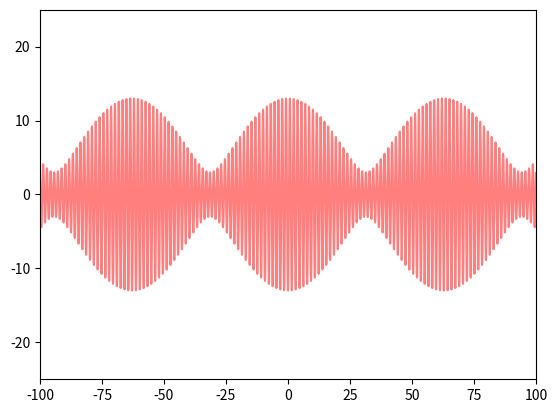
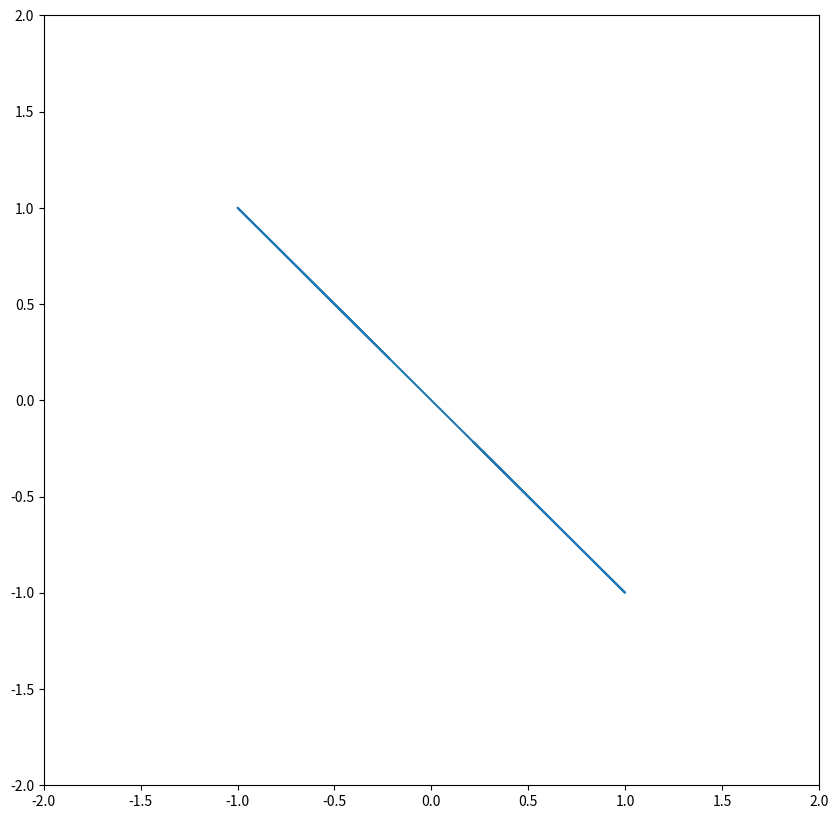
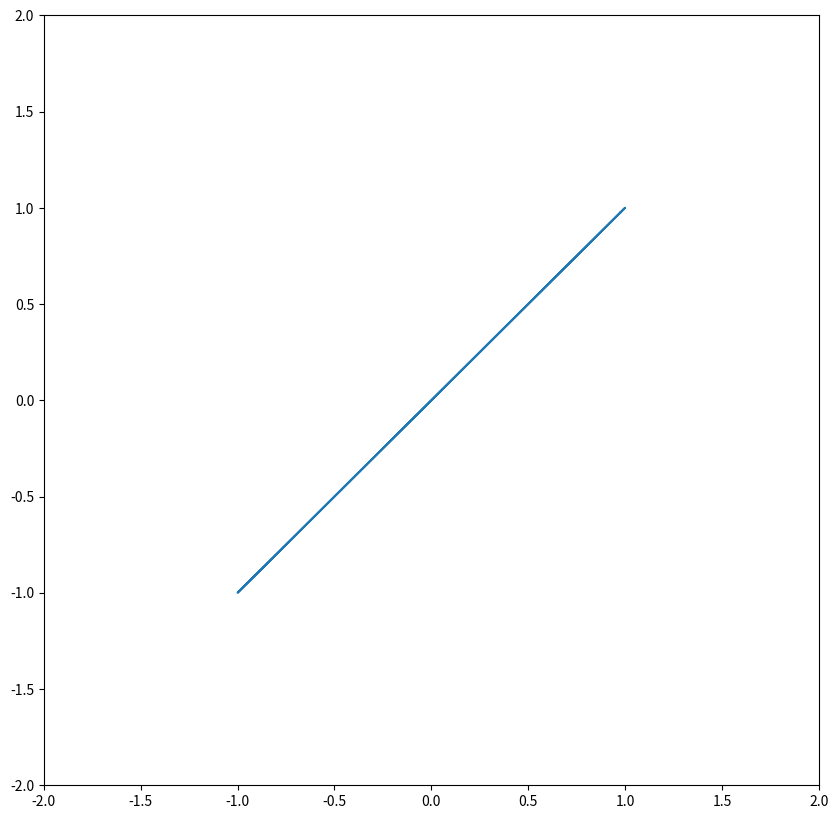
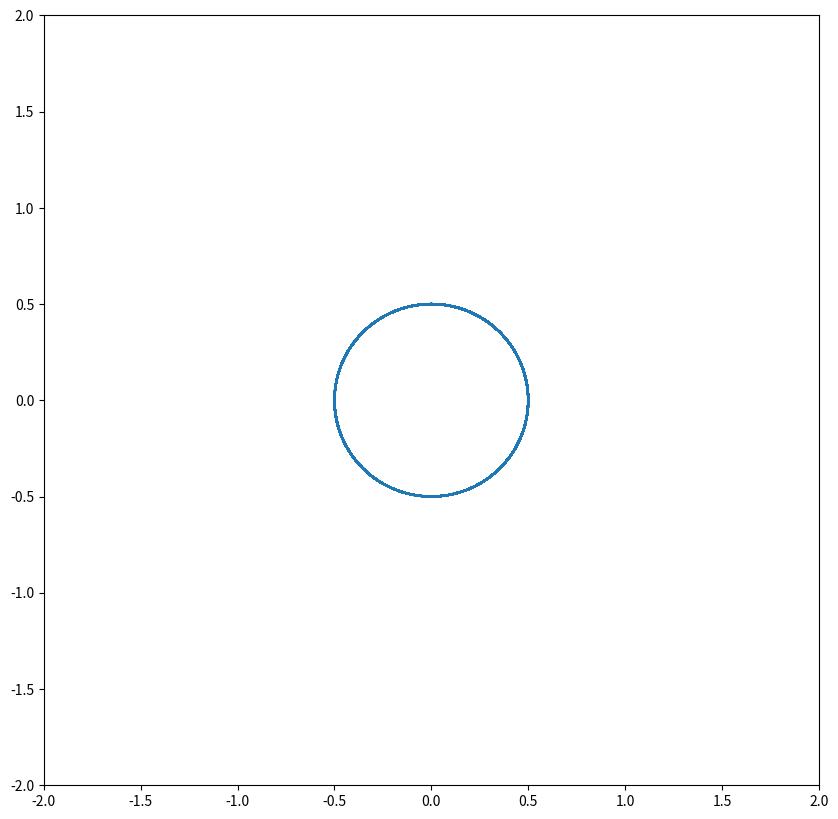
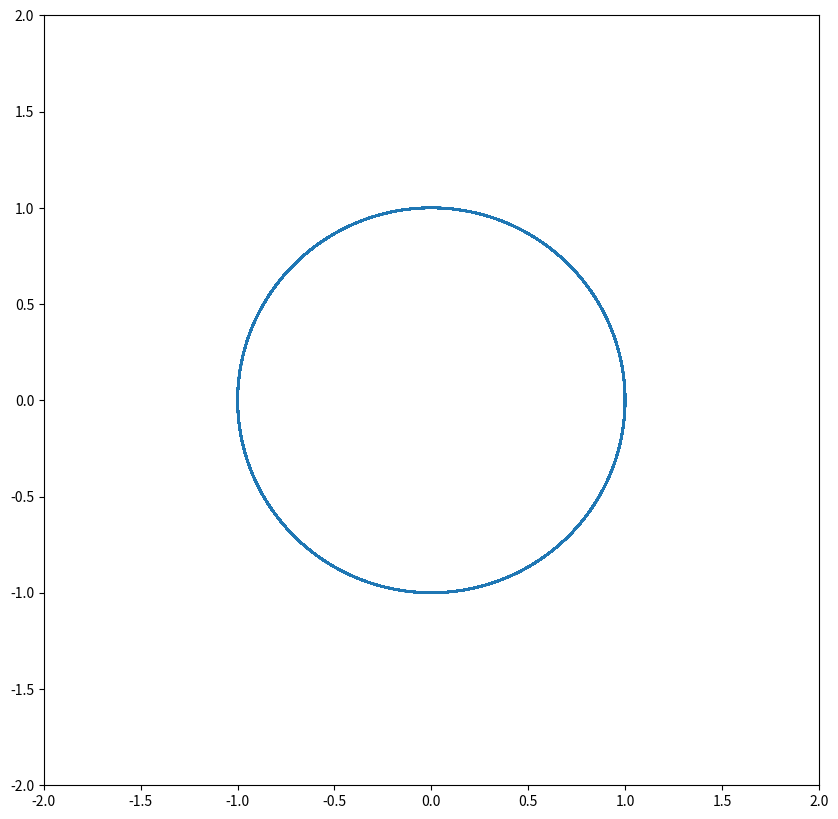
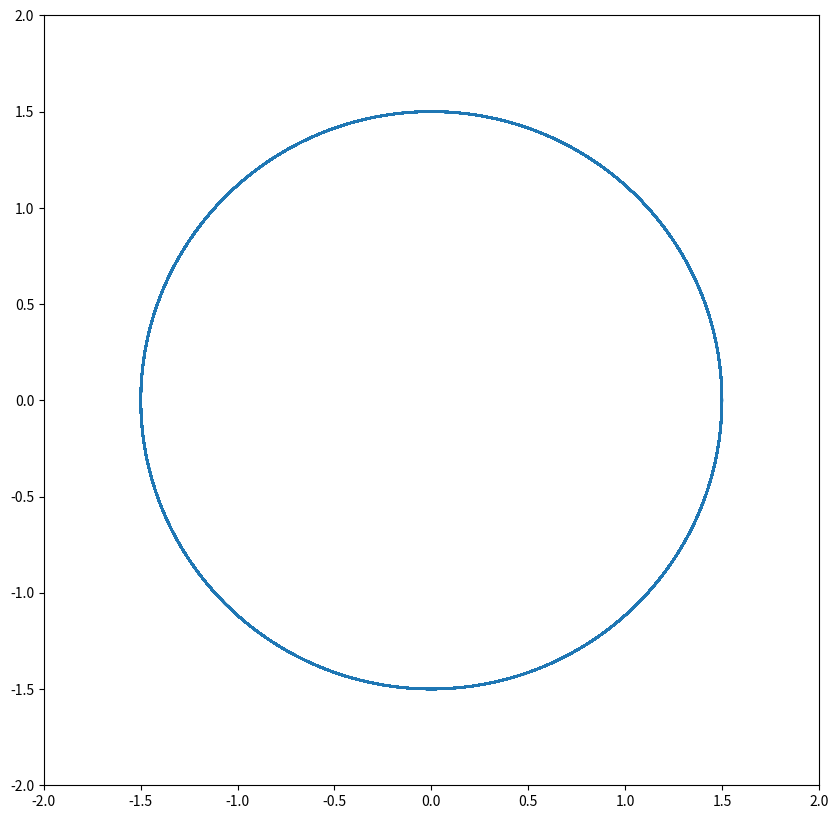
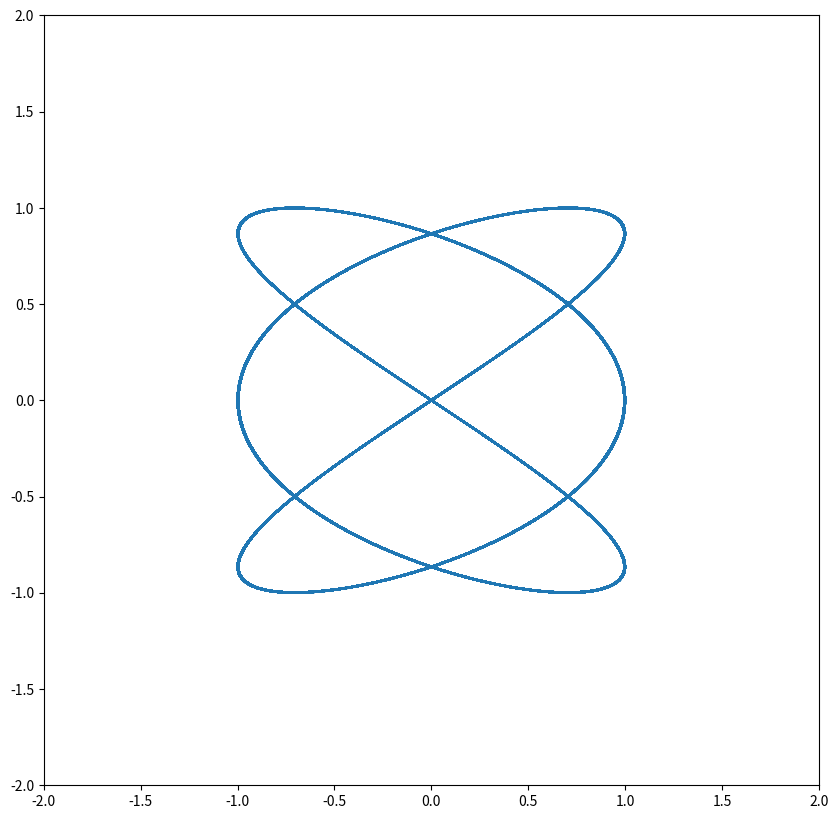
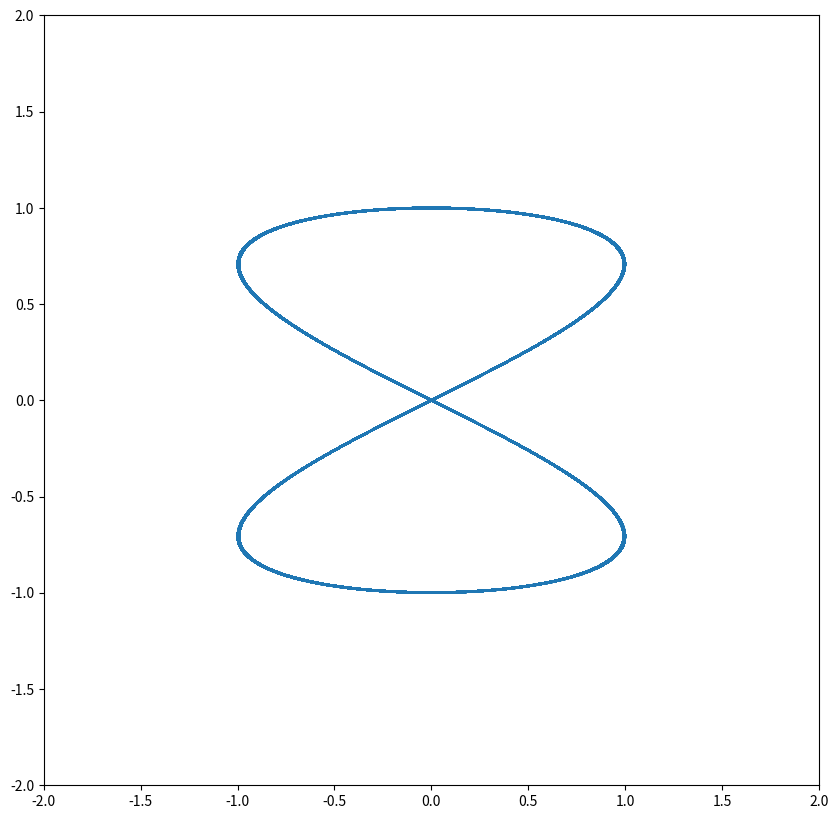
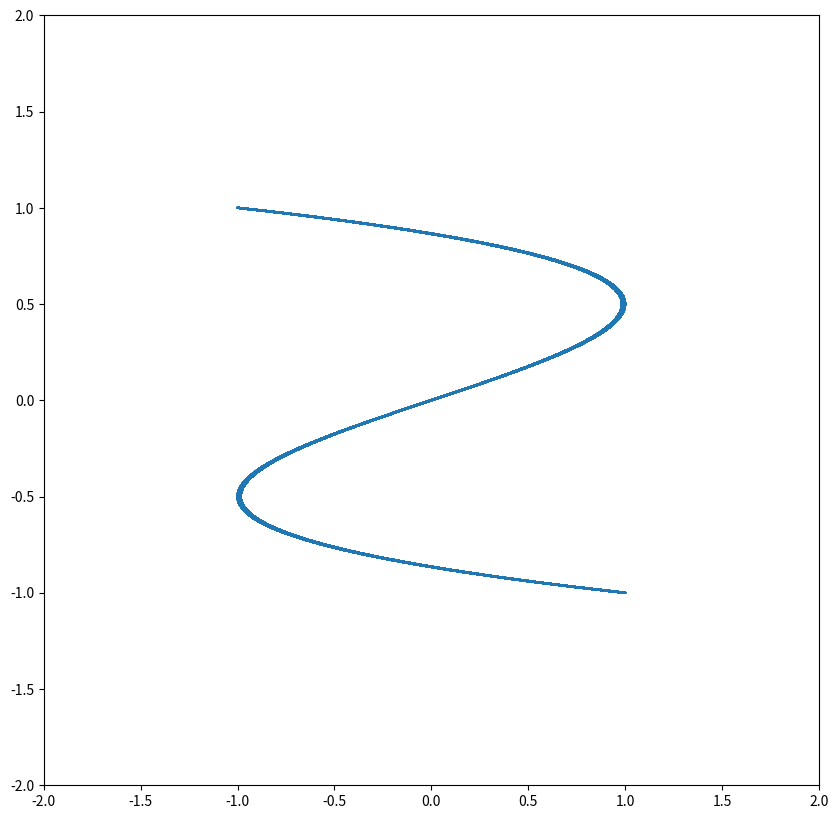
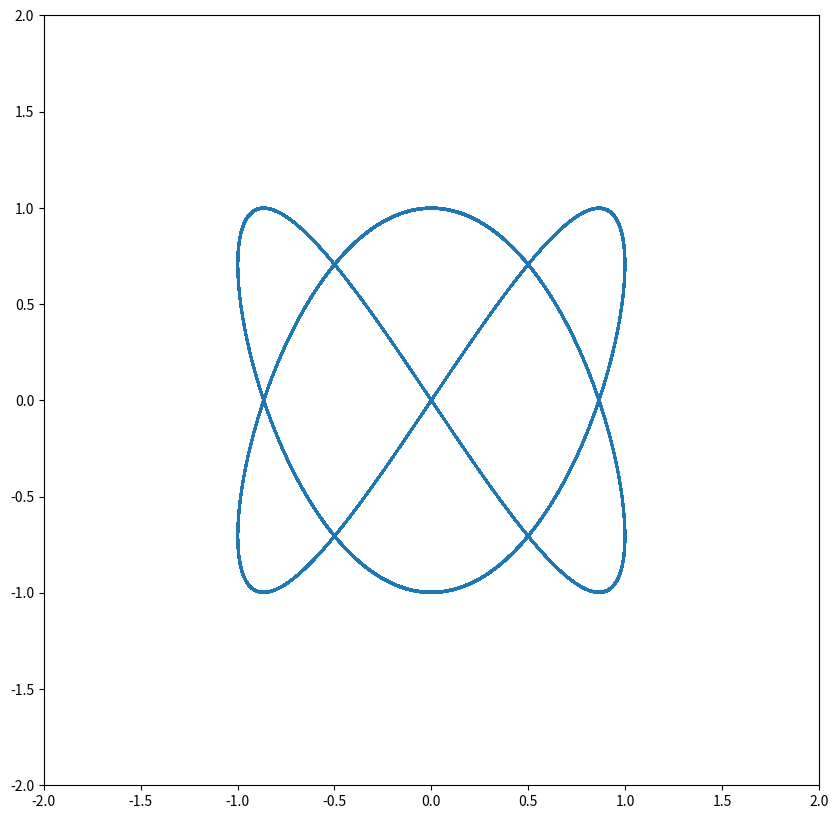

The script that saved these images, in order:
from math import pi, cos, sin
import matplotlib.pyplot as plt
import numpy as np

ts = np.linspace(-300, 300, 100000)


def TheSameDirection(A1=5, A2=8, f1=1.2, f2=1.2, theta1=pi, theta2=3 * pi):

    y1, y2 = [], []
    for t in ts:
        y1.append(A1 * cos(f1 * t + theta1))
        y2.append(A2 * cos(f2 * t + theta2))

    fig = plt.figure()
    #fig.set_figheight(3)
    #fig.set_figwidth(3)
    plt.xlim([-100, 100])
    plt.ylim([-25, 25])
    #plt.plot(ts, y1, alpha=0.5, c='deeppink')
    #plt.plot(ts, y2, alpha=0.5, c='blue')
    y = []
    for i in range(len(y1)):
        y.append(y1[i] + y2[i])
    plt.plot(ts, y, c='red', alpha=0.5)
    plt.show()


def TheDifferentDirection(A1=5, A2=8, f1=1.2, f2=1.2, theta1=pi, theta2=3 * pi, xlim=[-20, 20], ylim=[-20, 20]):
    x, y = [], []
    for t in ts:
        x.append(A1 * cos(f1 * t + theta1))
        y.append(A2 * sin(f2 * t + theta2))

    fig = plt.figure()
    fig.set_figheight(10)
    fig.set_figwidth(10)
    plt.xlim(xlim)
    plt.ylim(ylim)
    plt.plot(x, y)
    plt.show()

if __name__ == '__main__':
    #Биение:
    TheSameDirection(f1=4, f2=4.1)
    # Прямая линия:
    TheDifferentDirection(f1=10, f2=10, xlim=[-2, 2], ylim=[-2, 2], A1=1, A2=1, theta1=1.5*pi, theta2=pi)
    # Отзеркаленая прямая линия:
    TheDifferentDirection(f1=10, f2=10, xlim=[-2, 2], ylim=[-2, 2], A1=1, A2=1, theta1=pi, theta2=1.5*pi)
    # Окружности 3х разных размеров:
    TheDifferentDirection(f1=10, f2=10, xlim=[-2, 2], ylim=[-2, 2], A1=0.5, A2=0.5, theta1=pi, theta2=pi)

    TheDifferentDirection(f1=10, f2=10, xlim=[-2, 2], ylim=[-2, 2], A1=1, A2=1, theta1=pi, theta2=pi)

    TheDifferentDirection(f1=10, f2=10, xlim=[-2, 2], ylim=[-2, 2], A1=1.5, A2=1.5, theta1=pi, theta2=pi)


    # рис 6
    TheDifferentDirection(f1=30, f2=20, xlim=[-2, 2], ylim=[-2, 2], A1=1, A2=1, theta1=pi, theta2=pi)
    # Рис 7
    TheDifferentDirection(f1=40, f2=20, xlim=[-2, 2], ylim=[-2, 2], A1=1, A2=1, theta1=0.5 * pi, theta2=pi)
    # Рис 8:
    TheDifferentDirection(f1=60, f2=20, xlim=[-2, 2], ylim=[-2, 2], A1=1, A2=1, theta1=0.5 * pi, theta2=pi)
    # Рис 9:
    TheDifferentDirection(f1=20, f2=30, xlim=[-2, 2], ylim=[-2, 2], A1=1, A2=1, theta1=0.5 * pi, theta2=pi)

